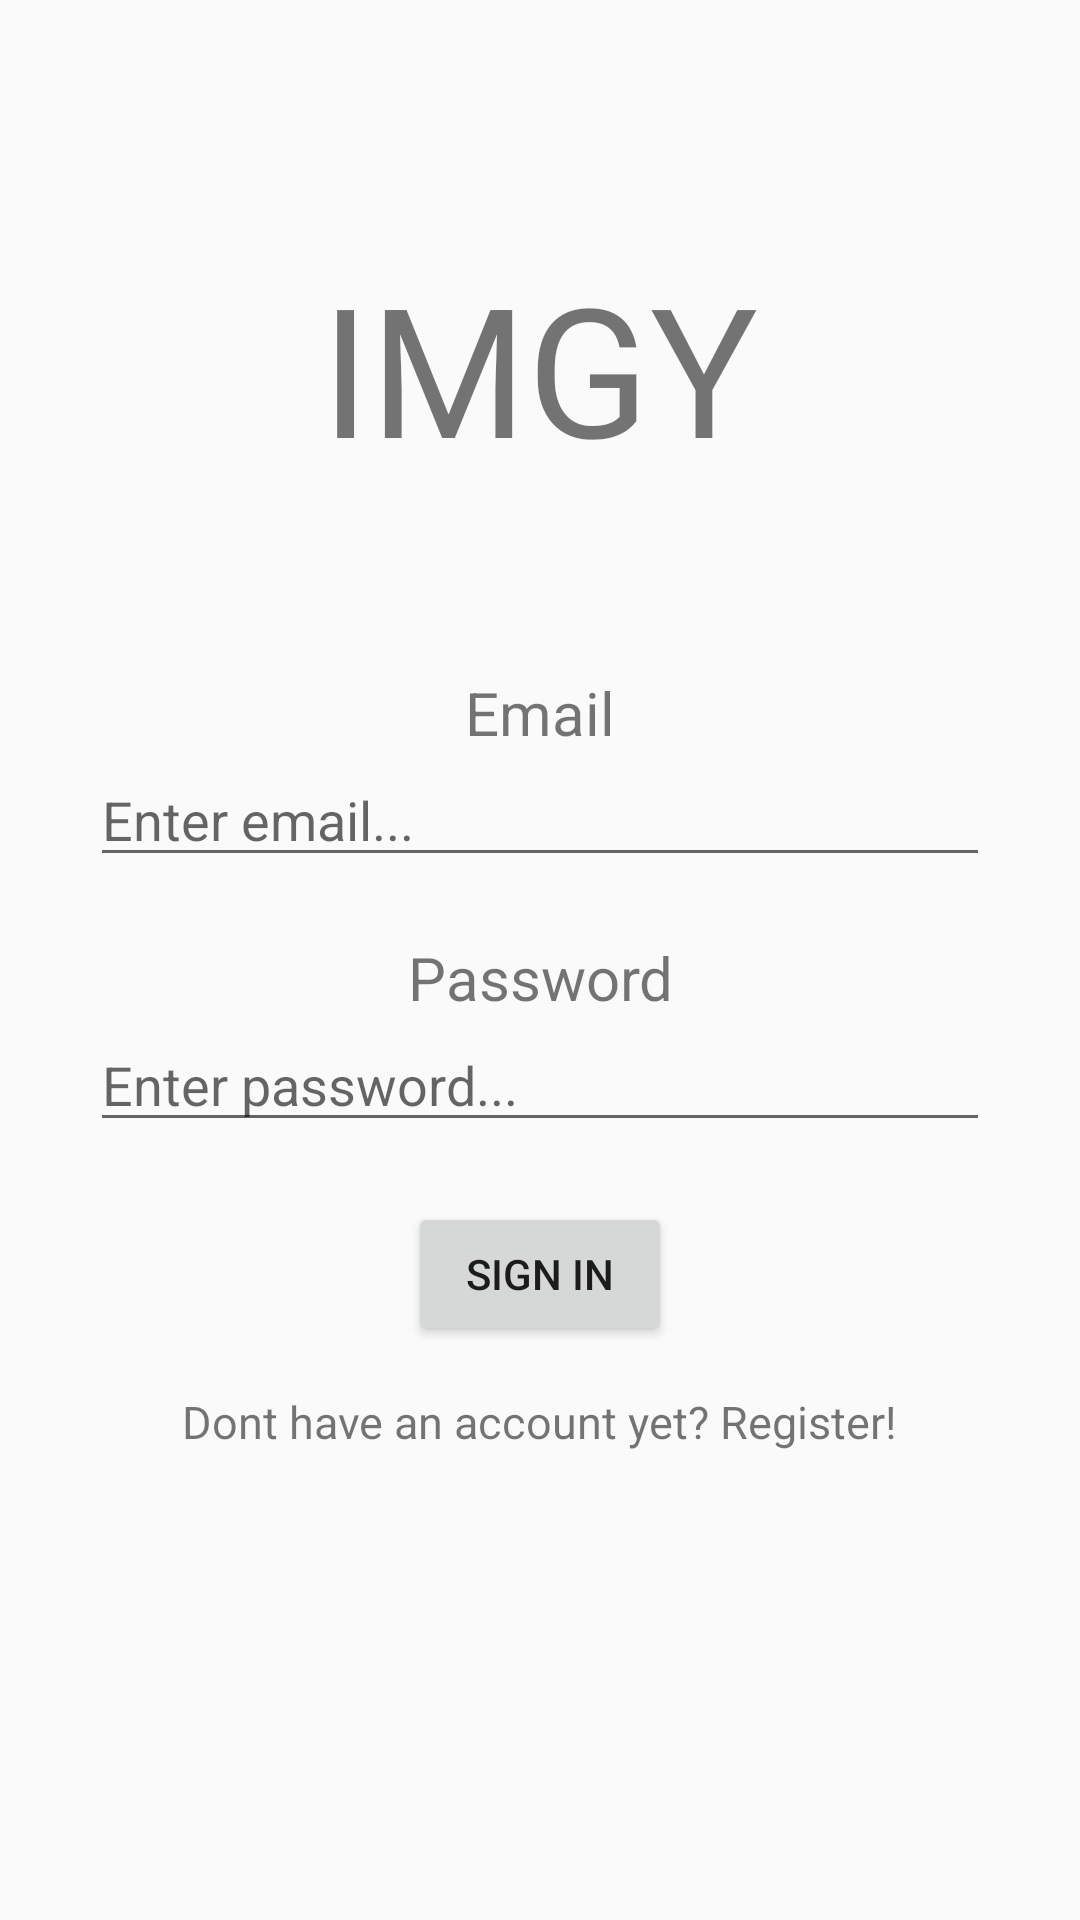

Here is an Android app screen rendered from its layout file. Give the layout XML and the strings, colors and styles it references.
<!-- AndroidManifest.xml: application theme AppTheme -->
<!-- res/layout/activity_login.xml -->
<?xml version="1.0" encoding="utf-8"?>
<LinearLayout
    xmlns:android="http://schemas.android.com/apk/res/android"
    xmlns:tools="http://schemas.android.com/tools"
    xmlns:app="http://schemas.android.com/apk/res-auto"
    android:layout_width="match_parent"
    android:orientation="vertical"
    android:gravity="center_horizontal"
    android:layout_height="match_parent"
    tools:context=".activities.Login">


        <TextView
            android:id="@+id/title"
            android:layout_width="wrap_content"
            android:layout_height="wrap_content"
            android:layout_marginTop="40pt"
            android:layout_marginBottom="30pt"
            android:gravity="top"
            android:text="@string/app_name"
            android:textSize="60sp"
             />

        <TextView
            android:layout_width="wrap_content"
            android:layout_height="wrap_content"
            android:gravity="center_horizontal"
            android:textSize="20sp"
            android:text="@string/emailLabel"/>

        <EditText
            android:id="@+id/emailInput"
            android:layout_width="300dp"
            android:hint="@string/emailHint"
            android:layout_height="wrap_content"
            android:inputType="textEmailAddress" />

        <TextView
            android:layout_width="wrap_content"
            android:layout_height="wrap_content"
            android:layout_marginTop="20dp"
            android:gravity="center_horizontal"
            android:textSize="20sp"
            android:text="@string/passwordLabel"/>

        <EditText
            android:id="@+id/passwordInput"
            android:layout_width="300dp"
            android:hint="@string/passwordHint"
            android:layout_height="wrap_content"
            android:inputType="textPassword" />

        <Button
            android:layout_marginTop="20dp"
            android:id="@+id/signInButton"
            android:layout_width="wrap_content"
            android:layout_height="wrap_content"
            android:text="@string/signInButton"/>

        <TextView
            android:id="@+id/goToRegisterLabel"
            android:layout_width="wrap_content"
            android:layout_height="wrap_content"
            android:layout_marginTop="15dp"
            android:clickable="true"
            android:focusable="true"
            android:text="@string/goToRegister"
            android:textSize="15sp"/>


</LinearLayout>
<!-- resources referenced by this layout -->
<resources>
  <string name="app_name">IMGY</string>
  <string name="emailHint">Enter email...</string>
  <string name="emailLabel">Email</string>
  <string name="goToRegister">Dont have an account yet? Register!</string>
  <string name="passwordHint">Enter password...</string>
  <string name="passwordLabel">Password</string>
  <string name="signInButton">Sign In</string>
  <style name="AppTheme" parent="Base.Theme.AppCompat.Light.DarkActionBar">
          
          <item name="colorPrimary">@color/colorPrimary</item>
          <item name="colorPrimaryDark">@color/colorPrimaryDark</item>
          <item name="colorAccent">@color/colorAccent</item>
      </style>
  <color name="colorPrimary">#3F51B5</color>
  <color name="colorPrimaryDark">#303F9F</color>
  <color name="colorAccent">#FF4081</color>
</resources>
